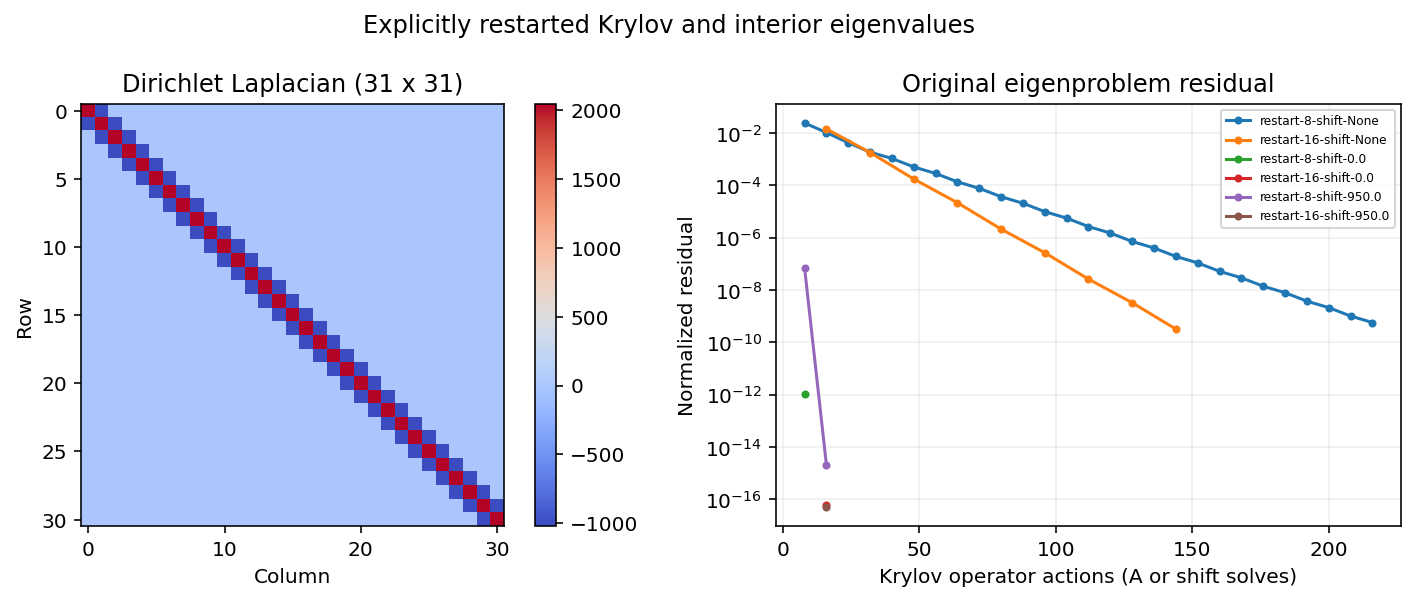

Data behind this chart, as committed beside it:
shift_minus1meansnone, restart, cycles, operator_calls, residual_actions, true_residual, eigenvalue_error, shift_solve_residual
-1.000000000000000000e+00, 8.000000000000000000e+00, 2.700000000000000000e+01, 2.160000000000000000e+02, 2.700000000000000000e+01, 5.774117289151497604e-10, 0.000000000000000000e+00, 0.000000000000000000e+00
-1.000000000000000000e+00, 1.600000000000000000e+01, 9.000000000000000000e+00, 1.440000000000000000e+02, 9.000000000000000000e+00, 3.248152202688609728e-10, 2.225804978924265674e-16, 0.000000000000000000e+00
0.000000000000000000e+00, 8.000000000000000000e+00, 1.000000000000000000e+00, 8.000000000000000000e+00, 1.000000000000000000e+00, 1.089874587644235280e-12, 2.521780905296546188e-15, 5.216647244256776993e-17
0.000000000000000000e+00, 1.600000000000000000e+01, 1.000000000000000000e+00, 1.600000000000000000e+01, 1.000000000000000000e+00, 6.358403911194432465e-17, 1.080763245127091252e-15, 5.216647244256776993e-17
9.500000000000000000e+02, 8.000000000000000000e+00, 2.000000000000000000e+00, 1.600000000000000000e+01, 2.000000000000000000e+00, 2.056289307634321967e-15, 3.747126454315979259e-16, 3.476279421665677521e-17
9.500000000000000000e+02, 1.600000000000000000e+01, 1.000000000000000000e+00, 1.600000000000000000e+01, 1.000000000000000000e+00, 5.083888487829476251e-17, 0.000000000000000000e+00, 3.354080093416521621e-17
